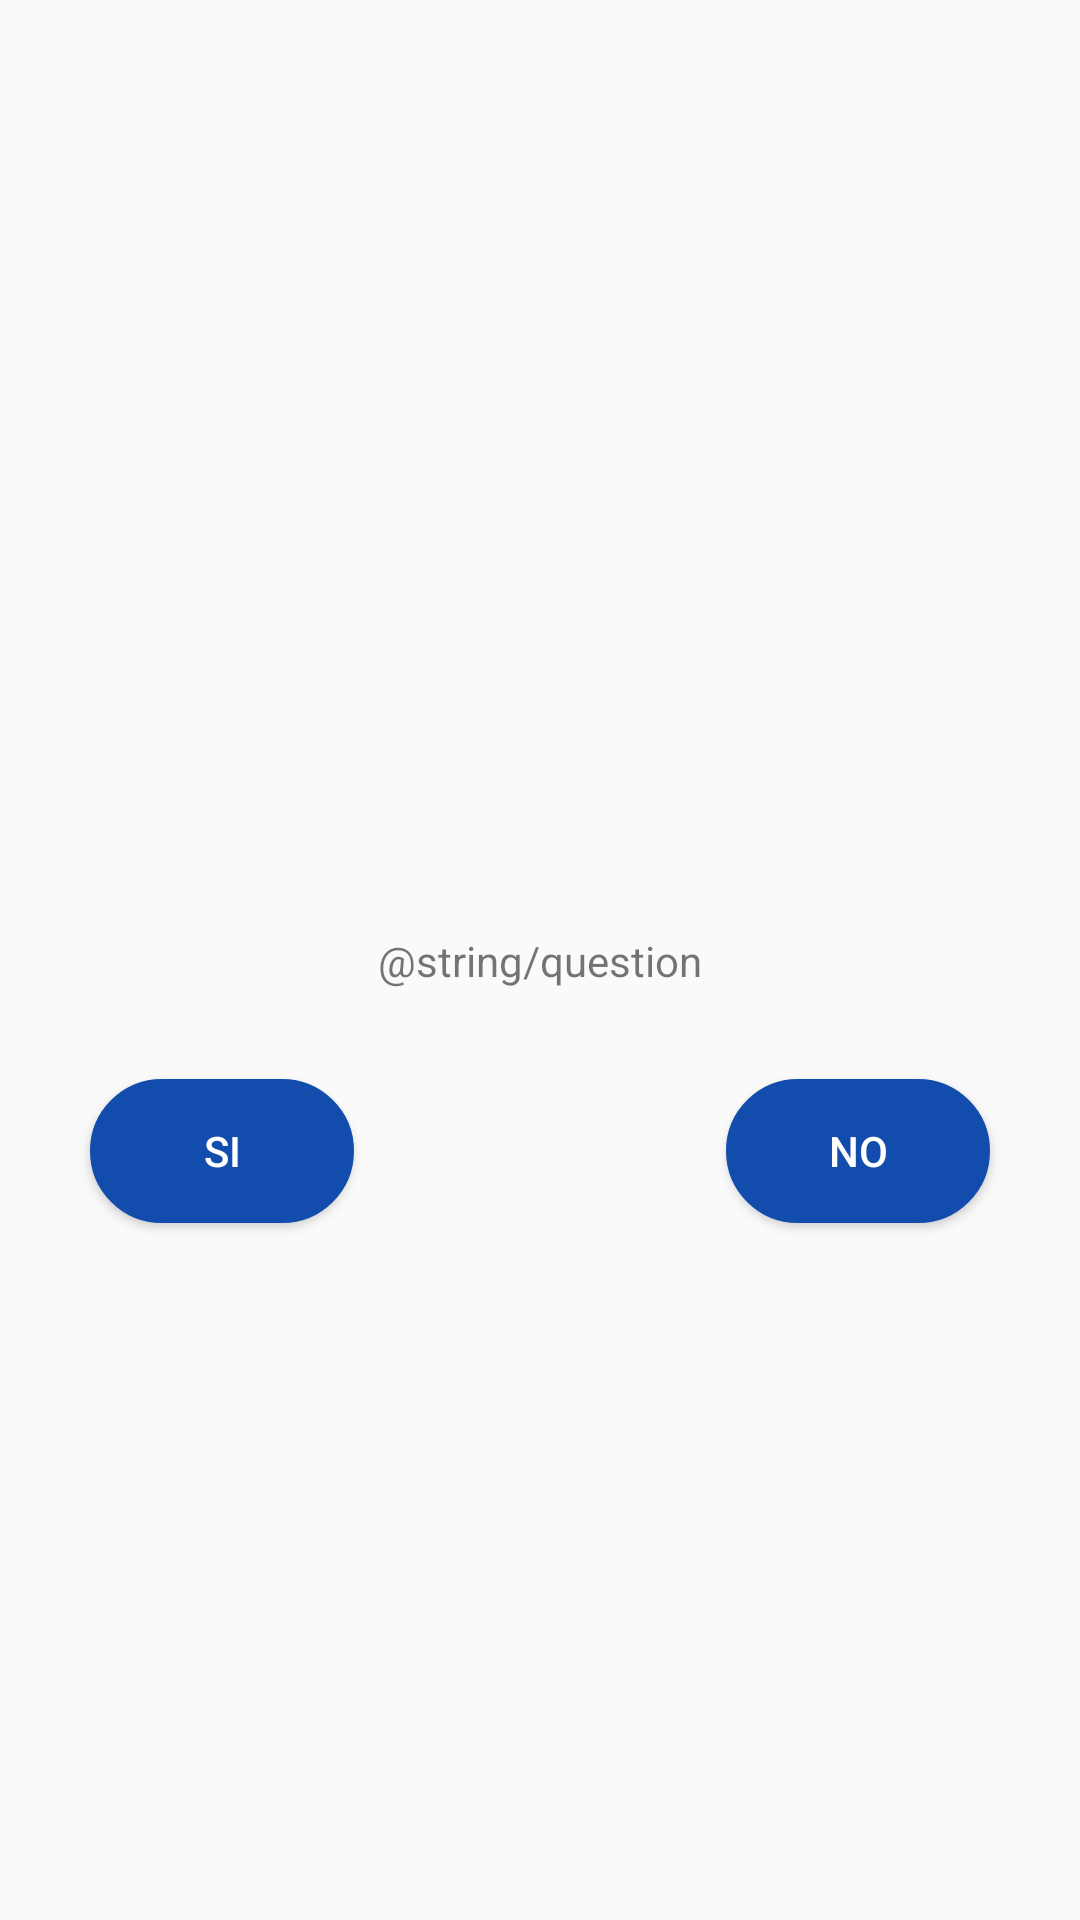

Android layout source for this screen:
<!-- AndroidManifest.xml: application theme AppTheme -->
<!-- res/layout/dialog_eliminar.xml -->
<?xml version="1.0" encoding="utf-8"?>
<androidx.constraintlayout.widget.ConstraintLayout xmlns:android="http://schemas.android.com/apk/res/android"
    xmlns:app="http://schemas.android.com/apk/res-auto"
    xmlns:tools="http://schemas.android.com/tools"
    android:layout_width="match_parent"
    android:layout_height="200dp">

    <TextView
        android:id="@+id/contrasena"
        android:layout_width="wrap_content"
        android:layout_height="wrap_content"
        android:text="@string/question"
        app:layout_constraintBottom_toBottomOf="parent"
        app:layout_constraintEnd_toEndOf="parent"
        app:layout_constraintHorizontal_bias="0.5"
        app:layout_constraintStart_toStartOf="parent"
        app:layout_constraintTop_toTopOf="parent" />

    <Button
        android:id="@+id/btnSi"
        android:layout_width="wrap_content"
        android:layout_height="wrap_content"
        android:layout_marginStart="30dp"
        android:layout_marginLeft="30dp"
        android:layout_marginTop="30dp"
        android:layout_marginEnd="30dp"
        android:layout_marginRight="30dp"
        android:background="@drawable/rounded_corners"
        android:text="SI"
        android:textColor="@color/colorTextWhite"
        app:layout_constraintEnd_toEndOf="parent"
        app:layout_constraintHorizontal_bias="0.0"
        app:layout_constraintStart_toStartOf="parent"
        app:layout_constraintTop_toBottomOf="@+id/contrasena" />

    <Button
        android:id="@+id/btnNo"
        android:layout_width="wrap_content"
        android:layout_height="wrap_content"
        android:layout_marginTop="30dp"
        android:layout_marginEnd="30dp"
        android:layout_marginRight="30dp"
        android:background="@drawable/rounded_corners"
        android:text="NO"
        android:textColor="@color/colorTextWhite"
        app:layout_constraintEnd_toEndOf="parent"
        app:layout_constraintTop_toBottomOf="@+id/contrasena" />


</androidx.constraintlayout.widget.ConstraintLayout>
<!-- resources referenced by this layout -->
<resources>
  <color name="colorTextWhite">#FFFFFF</color>
  <!-- drawable rounded_corners (drawable) -->
  <?xml version="1.0" encoding="utf-8"?>
  <shape xmlns:android="http://schemas.android.com/apk/res/android"
      android:shape="rectangle">
      <solid android:color="@color/editTextLogin"/>
      <stroke
          android:width="5sp"
          android:color="@color/editTextLogin" />
      <padding
          android:bottom="10sp"
          android:left="10sp"
          android:right="10sp"
          android:top="10sp" />
      <corners android:radius="120dp" />
  
  </shape>
  <string name="question">¿Esta seguro de Eliminar el registro?</string>
  <style name="AppTheme" parent="Theme.AppCompat.Light.NoActionBar">
          
          <item name="colorPrimary">@color/colorPrimary</item>
          <item name="colorPrimaryDark">@color/colorPrimaryDark</item>
          <item name="colorAccent">@color/colorAccent</item>
          <item name="android:textColorHint">#FFFFFF</item>
      </style>
  <color name="editTextLogin">#124cad</color>
  <color name="colorPrimary">#FFA907</color>
  <color name="colorPrimaryDark">#C98400</color>
  <color name="colorAccent">#9E6800</color>
</resources>
